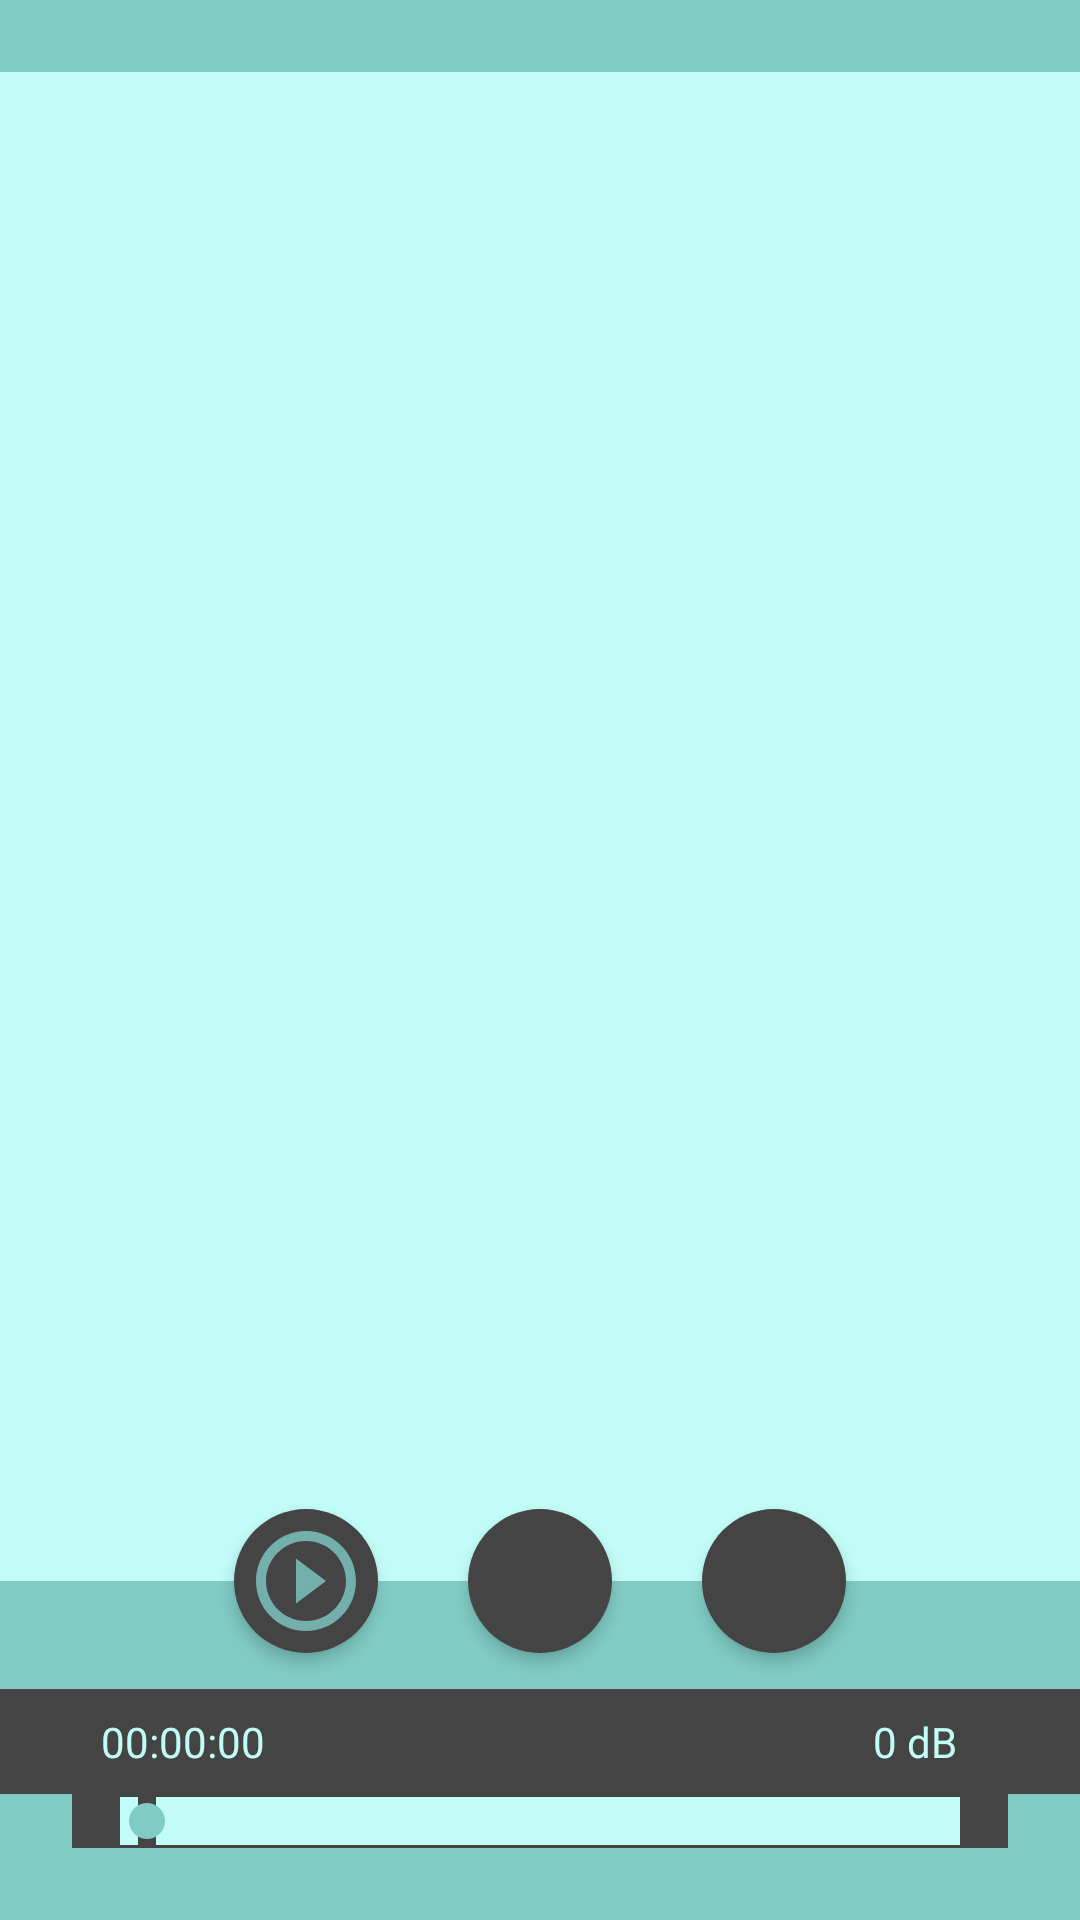

Layout XML and referenced resources for this Android screen:
<!-- AndroidManifest.xml: application theme AppTheme -->
<!-- res/layout/dialog_listfiles.xml -->
<?xml version="1.0" encoding="utf-8"?>
<androidx.constraintlayout.widget.ConstraintLayout
    xmlns:android="http://schemas.android.com/apk/res/android"
    xmlns:app="http://schemas.android.com/apk/res-auto"
    xmlns:tools="http://schemas.android.com/tools"
    android:layout_width="match_parent"
    android:layout_height="match_parent">


    <ListView
        android:id="@+id/list_files"
        android:layout_width="match_parent"
        android:layout_height="0dp"
        android:layout_weight="1"
        android:background="?android:attr/activatedBackgroundIndicator"
        android:divider="?attr/colorPrimaryDark"
        android:dividerHeight="1dp"
        android:headerDividersEnabled="true"
        app:layout_constrainedHeight="true"
        app:layout_constrainedWidth="true"
        android:layout_marginTop="24dp"
        android:layout_marginBottom="24dp"
        app:layout_constraintTop_toTopOf="parent"
        app:layout_constraintStart_toStartOf="parent"
        app:layout_constraintEnd_toEndOf="parent"
        app:layout_constraintBottom_toBottomOf="@+id/imageBtnPlayerStart"
        app:layout_constraintVertical_bias="0"
        tools:layout_editor_absoluteX="0dp" />


    <ImageButton
        android:id="@+id/imageBtnPlayerStart"
        android:layout_width="48dp"
        android:layout_height="48dp"
        android:autoSizeMaxTextSize="32sp"
        android:autoSizeMinTextSize="12sp"
        android:autoSizeTextType="uniform"
        android:background="@drawable/ic_round_background"
        android:contentDescription="@string/start"
        android:elevation="3dp"
        android:gravity="bottom"
        android:padding="4dp"
        android:scaleType="fitCenter"
        android:src="@drawable/ic_start"
        android:tint="?attr/colorAccent"
        app:layout_constrainedHeight="true"
        app:layout_constrainedWidth="true"
        android:layout_marginTop="24dp"
        android:layout_marginBottom="24dp"
        app:layout_constraintEnd_toEndOf="parent"
        app:layout_constraintVertical_bias="0.8"
        app:layout_constraintHorizontal_bias="0.25"
        app:layout_constraintStart_toStartOf="parent"
        app:layout_constraintTop_toBottomOf="@id/list_files"
        app:layout_constraintBottom_toTopOf="@+id/linlayout"
        tools:layout_editor_absoluteY="627dp" />

    <ImageButton
        android:id="@+id/imageBtnPlayerPause"
        android:layout_width="48dp"
        android:layout_height="48dp"
        android:autoSizeMaxTextSize="32sp"
        android:autoSizeMinTextSize="12sp"
        android:autoSizeTextType="uniform"
        android:background="@drawable/ic_round_background"
        android:contentDescription="@string/pause"
        android:elevation="3dp"
        android:gravity="bottom"
        android:padding="4dp"
        android:scaleType="fitCenter"
        android:src="@drawable/ic_pause"
        android:tint="?attr/colorAccent"
        android:visibility="invisible"
        app:layout_constrainedHeight="true"
        app:layout_constrainedWidth="true"
        android:layout_marginTop="24dp"
        android:layout_marginBottom="24dp"
        app:layout_constraintEnd_toEndOf="parent"
        app:layout_constraintVertical_bias="0.8"
        app:layout_constraintHorizontal_bias="0.25"
        app:layout_constraintStart_toStartOf="parent"
        app:layout_constraintTop_toBottomOf="@id/list_files"
        app:layout_constraintBottom_toTopOf="@+id/linlayout"
        tools:layout_editor_absoluteY="627dp" />

    <ImageButton
        android:id="@+id/imageBtnShare"
        android:layout_width="48dp"
        android:layout_height="48dp"
        android:autoSizeMaxTextSize="32sp"
        android:autoSizeMinTextSize="12sp"
        android:autoSizeTextType="uniform"
        android:background="@drawable/ic_round_background"
        android:contentDescription="@string/share"
        android:elevation="3dp"
        android:gravity="bottom"
        android:padding="4dp"
        android:scaleType="fitCenter"
        android:src="@drawable/ic_share"
        android:tint="?attr/colorAccent"
        app:layout_constrainedHeight="true"
        app:layout_constrainedWidth="true"
        android:layout_marginTop="24dp"
        android:layout_marginBottom="24dp"
        app:layout_constraintEnd_toEndOf="parent"
        app:layout_constraintVertical_bias="0.8"
        app:layout_constraintHorizontal_bias="0.5"
        app:layout_constraintStart_toStartOf="parent"
        app:layout_constraintTop_toBottomOf="@id/list_files"
        app:layout_constraintBottom_toTopOf="@+id/linlayout"
        tools:layout_editor_absoluteY="627dp" />

    <ImageButton
        android:id="@+id/imageBtnDelete"
        android:layout_width="48dp"
        android:layout_height="48dp"
        android:autoSizeMaxTextSize="32sp"
        android:autoSizeMinTextSize="12sp"
        android:autoSizeTextType="uniform"
        android:background="@drawable/ic_round_background"
        android:contentDescription="@string/start"
        android:elevation="3dp"
        android:gravity="bottom"
        android:padding="4dp"
        android:scaleType="fitCenter"
        android:src="@drawable/ic_trash"
        android:tint="?attr/colorAccent"
        app:layout_constrainedHeight="true"
        app:layout_constrainedWidth="true"
        android:layout_marginTop="24dp"
        android:layout_marginBottom="24dp"
        app:layout_constraintEnd_toEndOf="parent"
        app:layout_constraintVertical_bias="0.8"
        app:layout_constraintHorizontal_bias="0.75"
        app:layout_constraintStart_toStartOf="parent"
        app:layout_constraintTop_toBottomOf="@id/list_files"
        app:layout_constraintBottom_toTopOf="@+id/linlayout"
        tools:layout_editor_absoluteY="627dp" />

    <LinearLayout
        android:id="@+id/linlayout"
        android:layout_width="wrap_content"
        android:layout_height="wrap_content"
        android:layout_marginBottom="0dp"
        app:layout_constraintHorizontal_bias="0.50"
        app:layout_constraintStart_toStartOf="parent"
        app:layout_constraintEnd_toEndOf="parent"
        app:layout_constraintBottom_toTopOf="@+id/seek"
        android:layout_centerInParent="true">

        <TextView
            android:id="@+id/timestamp"
            android:layout_width="122dp"
            android:layout_height="wrap_content"
            app:layout_constraintBottom_toTopOf="@+id/radioModes"
            app:layout_constraintEnd_toStartOf="@+id/recordkb"
            app:layout_constraintHorizontal_bias="0.25"
            android:padding="8dp"
            android:autoSizeMaxTextSize="32sp"
            android:autoSizeMinTextSize="12sp"
            android:autoSizeTextType="uniform"
            android:maxLines="1"
            android:text="@string/text_initialtime"
            android:textAlignment="center"
            android:clickable="false"
            android:background="?attr/colorPrimaryDark"
            android:textColor="@color/colorTealAccent2" />


        <TextView
            android:id="@+id/peakfreq"
            android:layout_width="122dp"
            android:layout_height="wrap_content"
            app:layout_constraintBottom_toTopOf="@+id/radioModes"
            app:layout_constraintStart_toEndOf="@+id/recordtime"
            app:layout_constraintHorizontal_bias="0.50"
            android:padding="8dp"
            android:autoSizeMaxTextSize="32sp"
            android:autoSizeMinTextSize="12sp"
            android:autoSizeTextType="uniform"
            android:maxLines="1"
            android:text=""
            android:textAlignment="center"
            android:clickable="false"
            android:background="?attr/colorPrimaryDark"
            android:textColor="@color/colorTealAccent2" />


        <TextView
            android:id="@+id/peaklevel"
            android:layout_width="122dp"
            android:layout_height="wrap_content"
            app:layout_constraintBottom_toTopOf="@+id/radioModes"
            app:layout_constraintStart_toEndOf="@+id/recordkb"
            app:layout_constraintHorizontal_bias="0.75"
            android:padding="8dp"
            android:autoSizeMaxTextSize="32sp"
            android:autoSizeMinTextSize="12sp"
            android:autoSizeTextType="uniform"
            android:maxLines="1"
            android:text="@string/_0_db"
            android:textAlignment="center"
            android:clickable="false"
            android:background="?attr/colorPrimaryDark"
            android:textColor="@color/colorTealAccent2" />
    </LinearLayout>

    <SeekBar
        android:id="@+id/seek"
        android:layout_width="match_parent"
        android:layout_height="wrap_content"
        android:layout_marginStart="24dp"
        android:layout_marginEnd="24dp"
        android:layout_marginTop="24dp"
        android:layout_marginBottom="24dp"
        android:background="?attr/colorPrimaryDark"
        android:max="100"
        android:progress="0"
        app:layout_constrainedHeight="true"
        app:layout_constrainedWidth="true"
        app:layout_constraintStart_toStartOf="parent"
        app:layout_constraintEnd_toEndOf="parent"
        app:layout_constraintBottom_toBottomOf="parent"  />


</androidx.constraintlayout.widget.ConstraintLayout>
<!-- resources referenced by this layout -->
<resources>
  <color name="colorTealAccent2">#C1FCF6</color>
  <!-- drawable ic_pause (drawable) -->
  <vector xmlns:android="http://schemas.android.com/apk/res/android"
      android:width="24dp"
      android:height="24dp"
      android:viewportWidth="24"
      android:viewportHeight="24"
      android:alpha="0.8">
      <path
          android:fillColor="#FF000000"
          android:pathData="M9,16h2L11,8L9,8v8zM12,2C6.48,2 2,6.48 2,12s4.48,10 10,10 10,-4.48 10,-10S17.52,2 12,2zM12,20c-4.41,0 -8,-3.59 -8,-8s3.59,-8 8,-8 8,3.59 8,8 -3.59,8 -8,8zM13,16h2L15,8h-2v8z"/>
  </vector>
  <!-- drawable ic_round_background (drawable) -->
  <?xml version="1.0" encoding="utf-8"?>
  <shape xmlns:android="http://schemas.android.com/apk/res/android">
      <solid android:color="?attr/colorPrimaryDark" />
      <corners android:radius="64dp" />
  </shape>
  <!-- drawable ic_start (drawable) -->
  <vector xmlns:android="http://schemas.android.com/apk/res/android"
      android:width="24dp"
      android:height="24dp"
      android:viewportWidth="24"
      android:viewportHeight="24"
      android:alpha="0.8">
      <path
          android:fillColor="#FF000000"
          android:pathData="M10,16.5l6,-4.5 -6,-4.5v9zM12,2C6.48,2 2,6.48 2,12s4.48,10 10,10 10,-4.48 10,-10S17.52,2 12,2zM12,20c-4.41,0 -8,-3.59 -8,-8s3.59,-8 8,-8 8,3.59 8,8 -3.59,8 -8,8z"/>
  </vector>
  <string name="_0_db">0 dB</string>
  <string name="pause">Pause</string>
  <string name="share">Share track</string>
  <string name="start">Start</string>
  <string name="text_initialtime">00:00:00</string>
  <style name="AppTheme" parent="Theme.AppCompat.Light.DarkActionBar">
          
          <item name="colorPrimary">@color/colorTealPrimary</item>
          <item name="colorPrimaryDark">@color/colorTealPrimaryDark</item>
          <item name="android:colorBackground">@color/colorTealAccent</item>
          <item name="android:drawable">@color/colorTealAccent2</item>
          <item name="colorAccent">@color/colorTealAccent</item>
      </style>
  <color name="colorTealPrimary">#444444</color>
  <color name="colorTealPrimaryDark">#444444</color>
  <color name="colorTealAccent">#80cbc4</color>
</resources>
